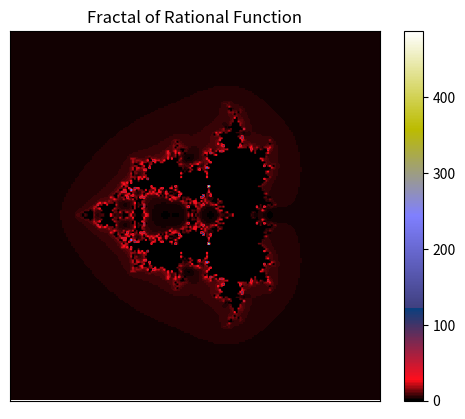

The matplotlib source for this figure:
import cmath
import numpy as np
import matplotlib.pyplot as plt


pmin, pmax, qmin, qmax = -2.5, 1.5, -2, 2
# пусть c = p + iq и p меняется в диапазоне от pmin до pmax,
# а q меняется в диапазоне от qmin до qmax

xpoints, ypoints = 200, 200
# число точек по горизонтали и вертикали

max_iterations = 500
# максимальное количество итераций

infinity_border = 10
# если ушли на это расстояние, считаем, что ушли на бесконечность

image = np.zeros((xpoints, ypoints))
# image — это двумерный массив, в котором будет записана наша картинка
# по умолчанию он заполнен нулями

for ip, p in enumerate(np.linspace(pmin, pmax, xpoints)):
    for iq, q in enumerate(np.linspace(qmin, qmax, ypoints)):
        c = p + 1j * q
        # буквой j обозначается мнимая единица: чтобы Python понимал, что речь
        # идёт о комплексном числе, а не о переменной j, мы пишем 1j

        z = 0
        for k in range(max_iterations):
            z = 1/(cmath.sin(1/(z ** 2 + c)))
            # Самая главная формула

            if abs(z) > infinity_border:
                image[ip, iq] = k
                break
plt.xticks([])
plt.yticks([])
# выключим метки на осях

plt.imshow(image.T, cmap='gist_stern')
plt.colorbar()
plt.title('Fractal of Rational Function')
plt.show()
# параметр cmap задаёт палитру